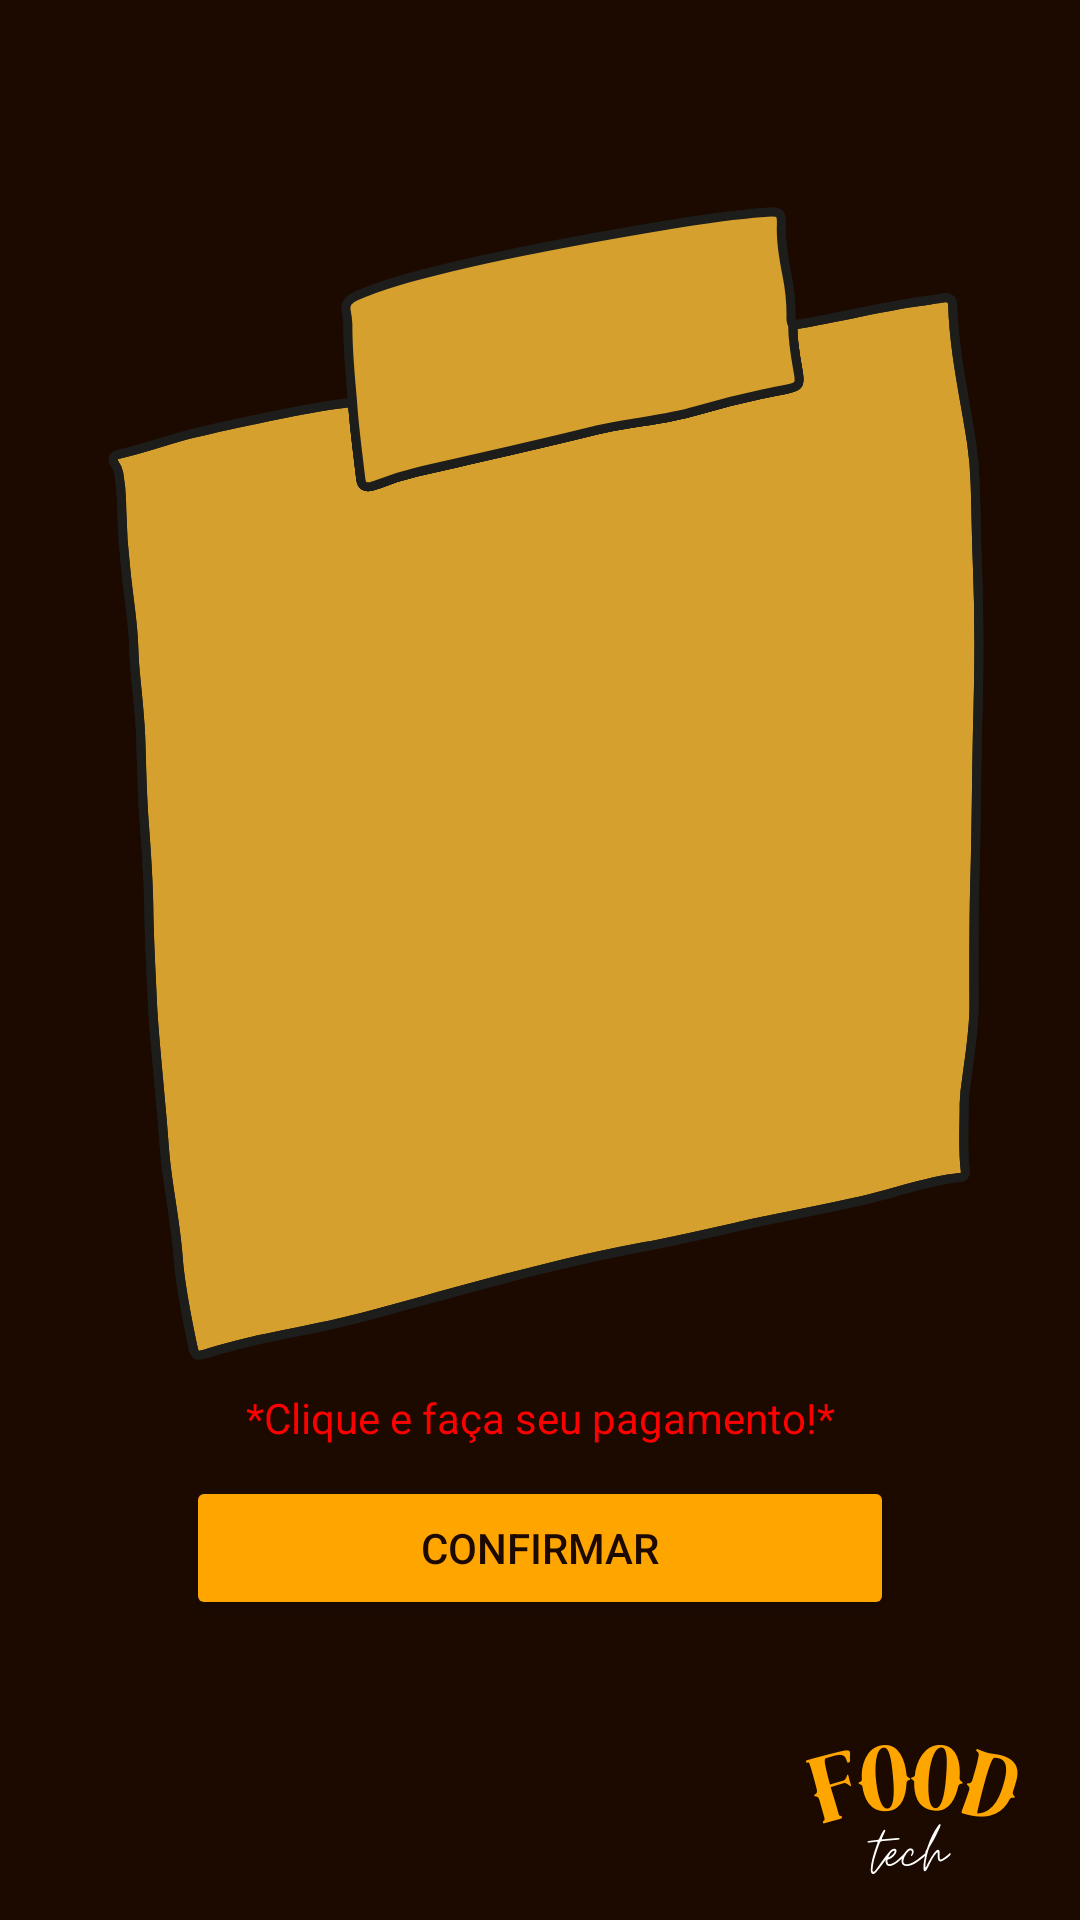

The Android layout XML behind this screen, and the referenced resources:
<!-- AndroidManifest.xml: application theme Theme.FOODTECH -->
<!-- res/layout/activity_payment_area.xml -->
<?xml version="1.0" encoding="utf-8"?>
<androidx.constraintlayout.widget.ConstraintLayout xmlns:android="http://schemas.android.com/apk/res/android"
    xmlns:app="http://schemas.android.com/apk/res-auto"
    xmlns:tools="http://schemas.android.com/tools"
    android:id="@+id/main"
    android:layout_width="match_parent"
    android:layout_height="match_parent"
    android:background="@drawable/background_paymentareadois"
    tools:context=".view.PaymentArea">

    <LinearLayout
        android:layout_width="match_parent"
        android:layout_height="match_parent"
        android:layout_marginStart="62dp"
        android:layout_marginEnd="62dp"
        android:layout_marginBottom="100dp"
        android:orientation="vertical"
        app:layout_constraintBottom_toBottomOf="parent"
        app:layout_constraintEnd_toEndOf="parent"
        app:layout_constraintStart_toStartOf="parent">

        <TextView
            android:id="@+id/textTotal"
            android:layout_width="match_parent"
            android:layout_height="wrap_content"
            android:layout_marginTop="225dp"
            android:layout_marginBottom="25dp"
            android:gravity="center"
            android:text="  "
            android:textColor="@color/cofee"
            android:textSize="19sp" />

        <androidx.recyclerview.widget.RecyclerView
            android:id="@+id/recyclerViewItensSelecionados"
            android:layout_width="match_parent"
            android:layout_height="0dp"
            android:layout_marginTop="10dp"
            android:layout_marginBottom="95dp"
            android:layout_weight="1" /> 

        <TextView
            android:id="@+id/textView2"
            android:layout_width="match_parent"
            android:layout_height="wrap_content"
            android:layout_marginTop="16dp"
            android:gravity="center"
            android:text="*Clique e faça seu pagamento!*"
            android:textColor="@color/red" />

        <Button
            android:id="@+id/btnPagamento"
            android:layout_width="match_parent"
            android:layout_height="wrap_content"
            android:backgroundTint="@color/orange"
            android:layout_marginTop="10dp"
            android:text="Confirmar"
            android:textColor="@color/cofee" />
    </LinearLayout>
</androidx.constraintlayout.widget.ConstraintLayout>
<!-- resources referenced by this layout -->
<resources>
  <color name="cofee">#1C0A01</color>
  <color name="orange">#FFA500</color>
  <color name="red">#FF0000</color>
  <!-- drawable background_paymentareadois: png bitmap (drawable, 57819 bytes) -->
  <style name="Theme.FOODTECH" parent="Base.Theme.FOODTECH" />
  <style name="Base.Theme.FOODTECH" parent="Theme.Material3.DayNight.NoActionBar">
          
          
      </style>
</resources>
